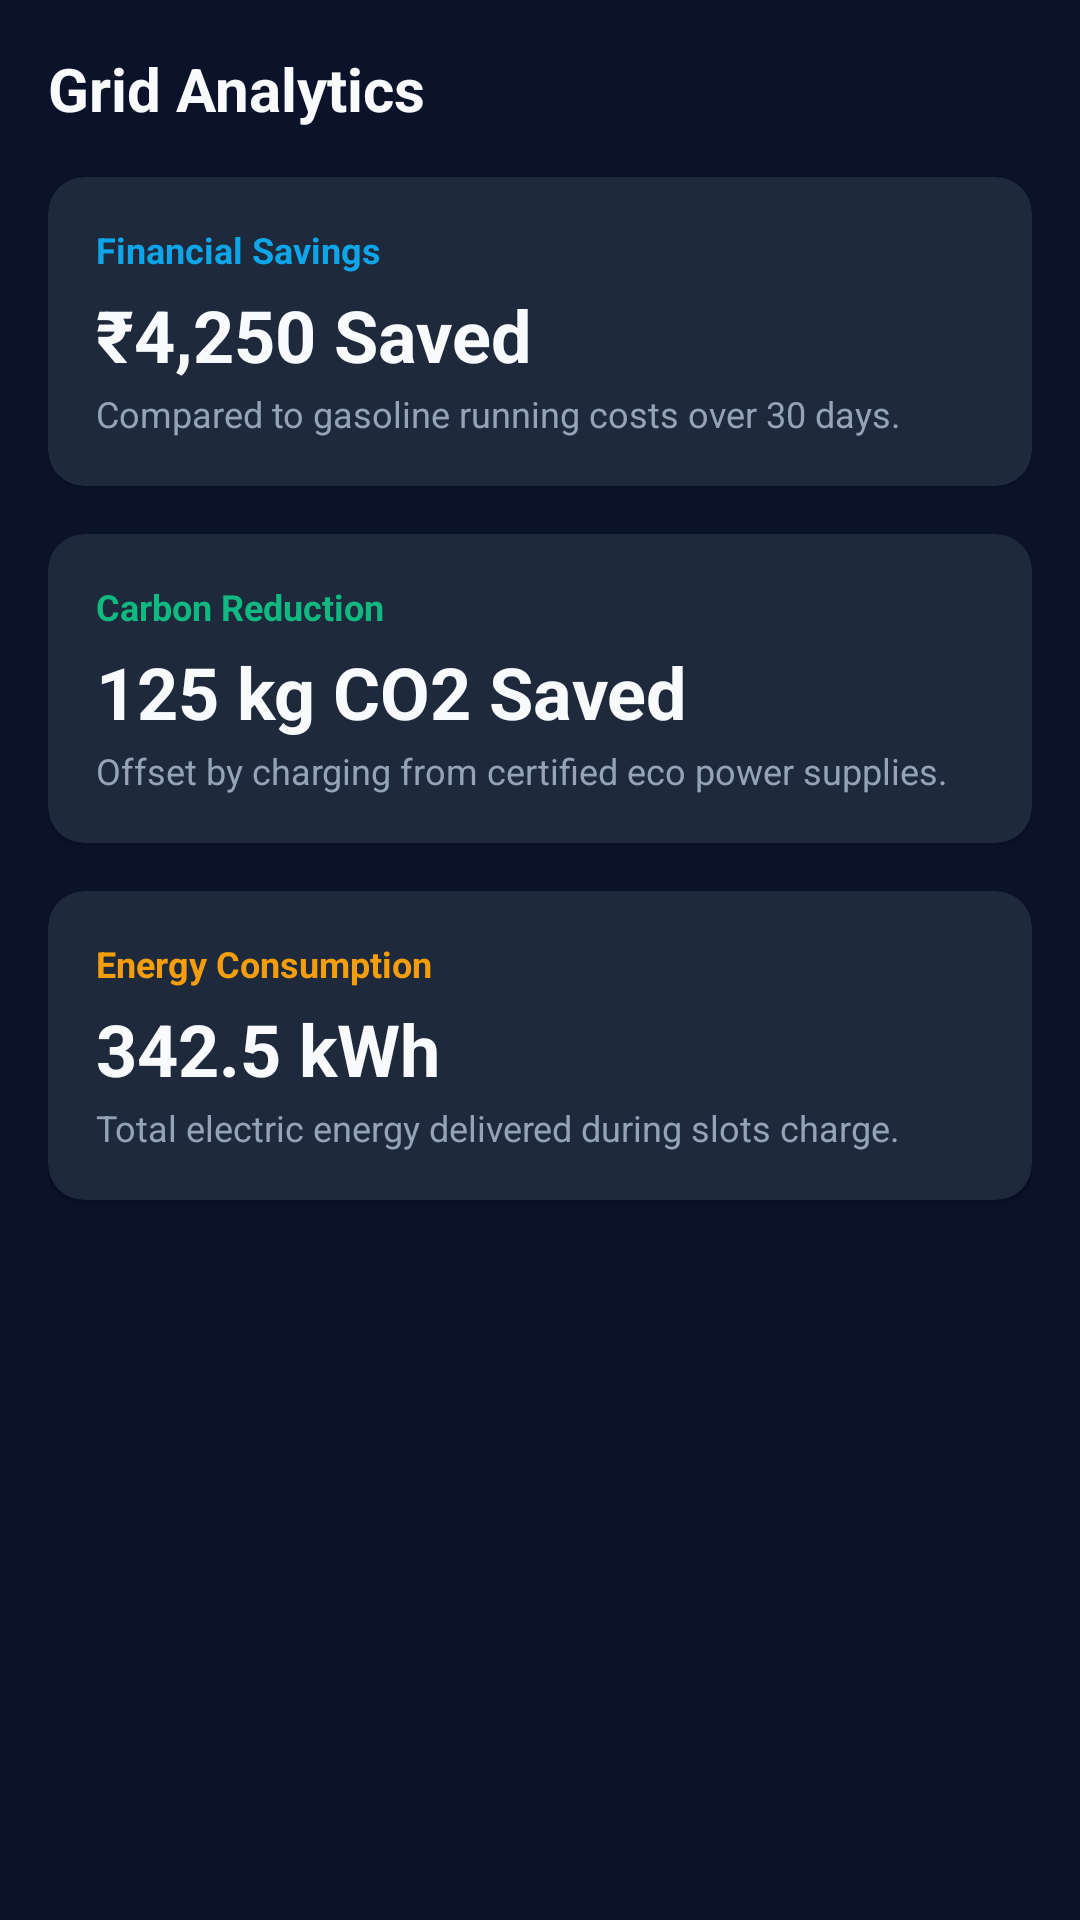

The Android layout XML behind this screen, and the referenced resources:
<!-- AndroidManifest.xml: application theme AppTheme -->
<!-- res/layout/fragment_analytics.xml -->
<?xml version="1.0" encoding="utf-8"?>
<androidx.constraintlayout.widget.ConstraintLayout xmlns:android="http://schemas.android.com/apk/res/android"
    xmlns:app="http://schemas.android.com/apk/res-auto"
    android:layout_width="match_parent"
    android:layout_height="match_parent"
    android:background="@color/bgDark"
    android:padding="16dp">

    <TextView
        android:id="@+id/analytics_header"
        android:layout_width="wrap_content"
        android:layout_height="wrap_content"
        android:text="Grid Analytics"
        android:textColor="@color/textColorPrimary"
        android:textSize="20sp"
        android:textStyle="bold"
        app:layout_constraintTop_toTopOf="parent"
        app:layout_constraintStart_toStartOf="parent" />

    
    <androidx.cardview.widget.CardView
        android:id="@+id/savings_card"
        android:layout_width="match_parent"
        android:layout_height="wrap_content"
        android:layout_marginTop="16dp"
        app:cardBackgroundColor="@color/cardDark"
        app:cardCornerRadius="12dp"
        app:layout_constraintTop_toBottomOf="@id/analytics_header"
        app:layout_constraintStart_toStartOf="parent"
        app:layout_constraintEnd_toEndOf="parent">

        <LinearLayout
            android:layout_width="match_parent"
            android:layout_height="wrap_content"
            android:orientation="vertical"
            android:padding="16dp">

            <TextView
                android:layout_width="wrap_content"
                android:layout_height="wrap_content"
                android:text="Financial Savings"
                android:textColor="@color/colorPrimary"
                android:textSize="12sp"
                android:textStyle="bold" />

            <TextView
                android:id="@+id/savings_amount"
                android:layout_width="wrap_content"
                android:layout_height="wrap_content"
                android:text="₹4,250 Saved"
                android:textColor="@color/textColorPrimary"
                android:textSize="24sp"
                android:textStyle="bold"
                android:layout_marginTop="4dp" />

            <TextView
                android:layout_width="wrap_content"
                android:layout_height="wrap_content"
                android:text="Compared to gasoline running costs over 30 days."
                android:textColor="@color/textColorSecondary"
                android:textSize="12sp"
                android:layout_marginTop="2dp" />

        </LinearLayout>
    </androidx.cardview.widget.CardView>

    
    <androidx.cardview.widget.CardView
        android:id="@+id/carbon_card"
        android:layout_width="match_parent"
        android:layout_height="wrap_content"
        android:layout_marginTop="16dp"
        app:cardBackgroundColor="@color/cardDark"
        app:cardCornerRadius="12dp"
        app:layout_constraintTop_toBottomOf="@id/savings_card"
        app:layout_constraintStart_toStartOf="parent"
        app:layout_constraintEnd_toEndOf="parent">

        <LinearLayout
            android:layout_width="match_parent"
            android:layout_height="wrap_content"
            android:orientation="vertical"
            android:padding="16dp">

            <TextView
                android:layout_width="wrap_content"
                android:layout_height="wrap_content"
                android:text="Carbon Reduction"
                android:textColor="@color/colorAccent"
                android:textSize="12sp"
                android:textStyle="bold" />

            <TextView
                android:id="@+id/co2_reduction"
                android:layout_width="wrap_content"
                android:layout_height="wrap_content"
                android:text="125 kg CO2 Saved"
                android:textColor="@color/textColorPrimary"
                android:textSize="24sp"
                android:textStyle="bold"
                android:layout_marginTop="4dp" />

            <TextView
                android:layout_width="wrap_content"
                android:layout_height="wrap_content"
                android:text="Offset by charging from certified eco power supplies."
                android:textColor="@color/textColorSecondary"
                android:textSize="12sp"
                android:layout_marginTop="2dp" />

        </LinearLayout>
    </androidx.cardview.widget.CardView>

    
    <androidx.cardview.widget.CardView
        android:id="@+id/energy_card"
        android:layout_width="match_parent"
        android:layout_height="wrap_content"
        android:layout_marginTop="16dp"
        app:cardBackgroundColor="@color/cardDark"
        app:cardCornerRadius="12dp"
        app:layout_constraintTop_toBottomOf="@id/carbon_card"
        app:layout_constraintStart_toStartOf="parent"
        app:layout_constraintEnd_toEndOf="parent">

        <LinearLayout
            android:layout_width="match_parent"
            android:layout_height="wrap_content"
            android:orientation="vertical"
            android:padding="16dp">

            <TextView
                android:layout_width="wrap_content"
                android:layout_height="wrap_content"
                android:text="Energy Consumption"
                android:textColor="@color/accentOrange"
                android:textSize="12sp"
                android:textStyle="bold" />

            <TextView
                android:id="@+id/energy_kwh"
                android:layout_width="wrap_content"
                android:layout_height="wrap_content"
                android:text="342.5 kWh"
                android:textColor="@color/textColorPrimary"
                android:textSize="24sp"
                android:textStyle="bold"
                android:layout_marginTop="4dp" />

            <TextView
                android:layout_width="wrap_content"
                android:layout_height="wrap_content"
                android:text="Total electric energy delivered during slots charge."
                android:textColor="@color/textColorSecondary"
                android:textSize="12sp"
                android:layout_marginTop="2dp" />

        </LinearLayout>
    </androidx.cardview.widget.CardView>

</androidx.constraintlayout.widget.ConstraintLayout>
<!-- resources referenced by this layout -->
<resources>
  <color name="accentOrange">#F59E0B</color>
  <color name="bgDark">#0B132B</color>
  <color name="cardDark">#1E293B</color>
  <color name="colorAccent">#10B981</color>
  <color name="colorPrimary">#0EA5E9</color>
  <color name="textColorPrimary">#F8FAFC</color>
  <color name="textColorSecondary">#94A3B8</color>
  <style name="AppTheme" parent="Theme.MaterialComponents.DayNight.NoActionBar">
          
          <item name="colorPrimary">@color/colorPrimary</item>
          <item name="colorPrimaryDark">@color/colorPrimaryDark</item>
          <item name="colorAccent">@color/colorAccent</item>
          
          <item name="android:windowBackground">@color/bgDark</item>
          <item name="android:textColorPrimary">@color/textColorPrimary</item>
          <item name="android:textColorSecondary">@color/textColorSecondary</item>
      </style>
  <color name="colorPrimaryDark">#0F172A</color>
</resources>
